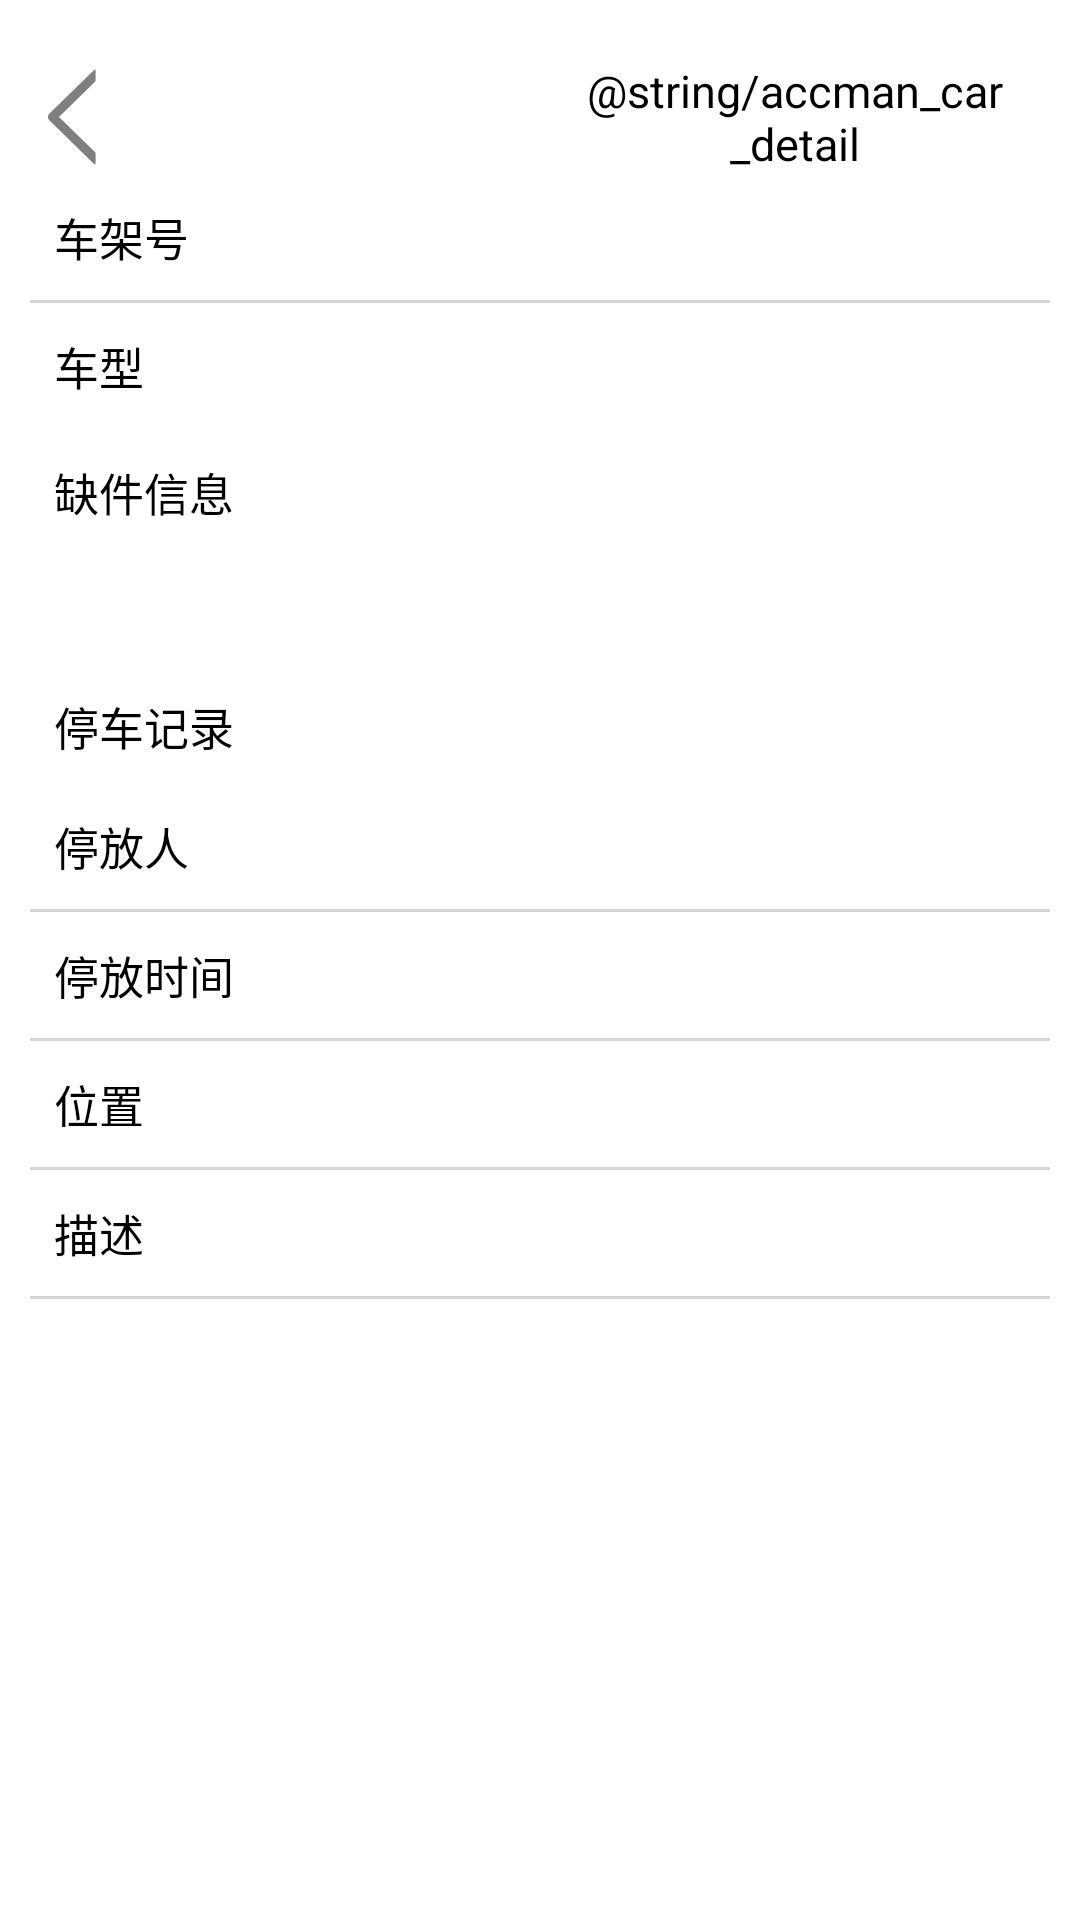

Layout XML and referenced resources for this Android screen:
<!-- AndroidManifest.xml: application theme Theme.HomeJob -->
<!-- res/layout/activity_car_details.xml -->
<?xml version="1.0" encoding="utf-8"?>
<LinearLayout xmlns:android="http://schemas.android.com/apk/res/android"
    xmlns:app="http://schemas.android.com/apk/res-auto"
    xmlns:tools="http://schemas.android.com/tools"
    android:layout_width="match_parent"
    android:layout_height="match_parent"
    tools:context=".huaxian.exit.CarDetailsActivity"
    android:orientation="vertical">
    <View
        android:background="@color/transparent"
        android:layout_width="match_parent"
        android:layout_height="20dp" />
    <RelativeLayout
        android:id="@+id/rl_mycar"
        android:layout_width="match_parent"
        android:layout_height="wrap_content"
        android:layout_marginStart="8dp"
        android:layout_marginEnd="8dp"
        android:orientation="horizontal">

        <ImageView
            android:id="@+id/login_back_btn"
            android:layout_width="32dp"
            android:layout_height="32dp"
            android:layout_alignParentLeft="true"
            android:layout_centerVertical="true"
            android:paddingLeft="6dp"
            android:paddingRight="6dp"
            android:src="@drawable/ic_back" />
        <TextView
            android:id="@+id/my_car_title"
            android:layout_width="wrap_content"
            android:layout_height="wrap_content"
            android:paddingLeft="6dp"
            android:paddingRight="6dp"
            android:layout_centerVertical="true"
            android:layout_marginStart="170dp"
            android:text="@string/accman_car_detail"
            android:gravity="center"
            android:textSize="15sp"
            android:textColor="@color/black"/>
    </RelativeLayout>
    <RelativeLayout
        android:layout_width="match_parent"
        android:layout_height="wrap_content"
        android:layout_marginStart="8dp"
        android:layout_marginEnd="8dp"
        android:orientation="horizontal">
        <TextView
            android:layout_width="wrap_content"
            android:layout_height="wrap_content"
            android:padding="10dp"
            android:textSize="15sp"
            android:text="车架号"/>

        <TextView
            android:id="@+id/tv_car_vin"
            android:layout_width="wrap_content"
            android:layout_height="wrap_content"
            android:layout_marginStart="50dp"
            android:ellipsize="end"
            android:textSize="18sp" />
    </RelativeLayout>

    <View
        android:background="#d2d4d6"
        android:layout_width="wrap_content"
        android:layout_height="1dp"
        android:layout_marginEnd="10dp"
        android:layout_marginStart="10dp" />
    <RelativeLayout
        android:layout_width="match_parent"
        android:layout_height="wrap_content"
        android:layout_marginStart="8dp"
        android:layout_marginEnd="8dp"
        android:orientation="horizontal">

        <TextView
            android:layout_width="wrap_content"
            android:layout_height="wrap_content"
            android:padding="10dp"
            android:text="车型"
            android:textSize="15sp" />
        <TextView
            android:layout_width="wrap_content"
            android:layout_height="wrap_content"
            android:id="@+id/tv_car_type"
            android:layout_marginStart="60dp"
            android:ellipsize="end"
            android:textSize="15sp" />
    </RelativeLayout>
    <LinearLayout
        android:layout_width="match_parent"
        android:layout_height="40dp"
        android:orientation="vertical">
        <TextView
            android:layout_width="wrap_content"
            android:layout_height="wrap_content"
            android:layout_marginStart="18dp"
            android:textSize="15sp"
            android:textColor="@color/black"
            android:paddingTop="10dp"
            android:paddingBottom="10dp"
            android:text="缺件信息"/>
    </LinearLayout>
    <TextView
        android:layout_width="wrap_content"
        android:layout_height="wrap_content"
        android:id="@+id/tv_car_missing"
        android:layout_marginStart="18dp"
        android:textSize="15sp" />
    <TextView
        android:layout_width="wrap_content"
        android:layout_height="wrap_content"
        android:id="@+id/tv_car_time"
        android:layout_marginStart="18dp"
        android:textSize="13sp" />
    <LinearLayout
        android:layout_width="match_parent"
        android:layout_height="40dp"
        android:orientation="vertical">
        <TextView
            android:layout_width="wrap_content"
            android:layout_height="wrap_content"
            android:layout_marginStart="18dp"
            android:textSize="15sp"
            android:textColor="@color/black"
            android:paddingTop="10dp"
            android:paddingBottom="10dp"
            android:text="停车记录"/>
    </LinearLayout>
    <RelativeLayout
        android:layout_width="match_parent"
        android:layout_height="wrap_content"
        android:layout_marginStart="8dp"
        android:layout_marginEnd="8dp"
        android:orientation="horizontal">

        <TextView
            android:layout_width="wrap_content"
            android:layout_height="wrap_content"
            android:padding="10dp"
            android:text="停放人"
            android:textSize="15sp" />
        <TextView
            android:layout_width="wrap_content"
            android:layout_height="wrap_content"
            android:id="@+id/tv_car_people"
            android:layout_marginStart="100dp"
            android:textSize="18sp" />
    </RelativeLayout>
    <View
        android:background="#d2d4d6"
        android:layout_width="wrap_content"
        android:layout_height="1dp"
        android:layout_marginEnd="10dp"
        android:layout_marginStart="10dp" />
    <RelativeLayout
        android:layout_width="match_parent"
        android:layout_height="wrap_content"
        android:layout_marginStart="8dp"
        android:layout_marginEnd="8dp"
        android:orientation="horizontal">

        <TextView
            android:layout_width="wrap_content"
            android:layout_height="wrap_content"
            android:padding="10dp"
            android:text="停放时间"
            android:textSize="15sp" />
        <TextView
            android:layout_width="wrap_content"
            android:layout_height="wrap_content"
            android:id="@+id/tv_parking_time"
            android:layout_marginStart="100dp"
            android:textSize="18sp" />
    </RelativeLayout>
    <View
        android:background="#d2d4d6"
        android:layout_width="wrap_content"
        android:layout_height="1dp"
        android:layout_marginEnd="10dp"
        android:layout_marginStart="10dp" />
    <RelativeLayout
        android:id="@+id/rl_parking_location"
        android:layout_width="match_parent"
        android:layout_height="wrap_content"
        android:layout_marginStart="8dp"
        android:layout_marginEnd="8dp"
        android:orientation="horizontal">

        <TextView
            android:layout_width="wrap_content"
            android:layout_height="wrap_content"
            android:padding="10dp"
            android:text="位置"
            android:textSize="15sp" />
        <TextView
            android:layout_width="wrap_content"
            android:layout_height="wrap_content"
            android:id="@+id/tv_parking_location"
            android:layout_marginStart="100dp"
            android:textSize="18sp" />
        <ImageView
            android:id="@+id/parking_describe"
            android:layout_width="wrap_content"
            android:layout_height="wrap_content"
            android:layout_marginStart="375dp"
            android:layout_marginTop="8dp"
            android:src="@drawable/ic_right_more" />

    </RelativeLayout>
    <View
        android:background="#d2d4d6"
        android:layout_width="wrap_content"
        android:layout_height="1dp"
        android:layout_marginEnd="10dp"
        android:layout_marginStart="10dp" />
    <RelativeLayout
        android:layout_width="match_parent"
        android:layout_height="wrap_content"
        android:layout_marginStart="8dp"
        android:layout_marginEnd="8dp"
        android:orientation="horizontal">

        <TextView
            android:layout_width="wrap_content"
            android:layout_height="wrap_content"
            android:padding="10dp"
            android:text="描述"
            android:textSize="15sp" />
        <TextView
            android:layout_width="wrap_content"
            android:layout_height="wrap_content"
            android:id="@+id/tv_parking_store"
            android:layout_marginStart="100dp"
            android:maxLines="4"
            android:textSize="18sp" />
    </RelativeLayout>
    <View
        android:background="#d2d4d6"
        android:layout_width="wrap_content"
        android:layout_height="1dp"
        android:layout_marginEnd="10dp"
        android:layout_marginStart="10dp" />
    <ImageView
        android:id="@+id/iv_picture"
        android:layout_width="wrap_content"
        android:layout_height="wrap_content"
        android:padding="10dp"
        />

</LinearLayout>
<!-- resources referenced by this layout -->
<resources>
  <color name="black">#FF000000</color>
  <color name="transparent">#00000000</color>
  <!-- drawable ic_back (drawable) -->
  <vector xmlns:android="http://schemas.android.com/apk/res/android"
      android:width="12dp"
      android:height="24dp"
      android:viewportWidth="12"
      android:viewportHeight="24">
    <path
        android:pathData="M11.748,3.216C11.842,3.122 11.9,2.975 11.9,2.822L11.9,0.406C11.9,0.197 11.708,0.081 11.578,0.209L0.308,11.212C-0.102,11.613 -0.102,12.384 0.308,12.784L11.578,23.788C11.71,23.916 11.9,23.8 11.9,23.591L11.9,21.175C11.9,21.022 11.842,20.875 11.748,20.781L2.747,12L11.748,3.216Z"
        android:fillColor="#7f7f7f"
        android:fillType="nonZero"
        android:strokeColor="#00000000"/>
  </vector>
  <!-- drawable ic_right_more (drawable) -->
  <vector xmlns:android="http://schemas.android.com/apk/res/android"
      android:width="7dp"
      android:height="14dp"
      android:viewportWidth="7"
      android:viewportHeight="14">
    <path
        android:pathData="M6.433,7.464C6.659,7.228 6.659,6.772 6.433,6.536L0.211,0.057C0.138,-0.018 0.033,0.05 0.033,0.173L0.033,1.596C0.033,1.686 0.065,1.772 0.117,1.827L5.086,7L0.117,12.173C0.064,12.228 0.033,12.314 0.033,12.404L0.033,13.827C0.033,13.95 0.14,14.018 0.211,13.943L6.433,7.464Z"
        android:fillColor="#7f7f7f"
        android:fillType="nonZero"
        android:strokeColor="#00000000"/>
  </vector>
  <style name="Theme.HomeJob" parent="Theme.MaterialComponents.DayNight.DarkActionBar">
          
          <item name="colorPrimary">@color/purple_200</item>
          <item name="colorPrimaryVariant">@color/purple_700</item>
          <item name="colorOnPrimary">@color/black</item>
          
          <item name="colorSecondary">@color/teal_200</item>
          <item name="colorSecondaryVariant">@color/teal_200</item>
          <item name="colorOnSecondary">@color/black</item>
          
          <item name="android:statusBarColor" tools:targetApi="l">?attr/colorPrimaryVariant</item>
          
      </style>
  <color name="purple_200">#FFBB86FC</color>
  <color name="purple_700">#FF3700B3</color>
  <color name="teal_200">#FF03DAC5</color>
</resources>
